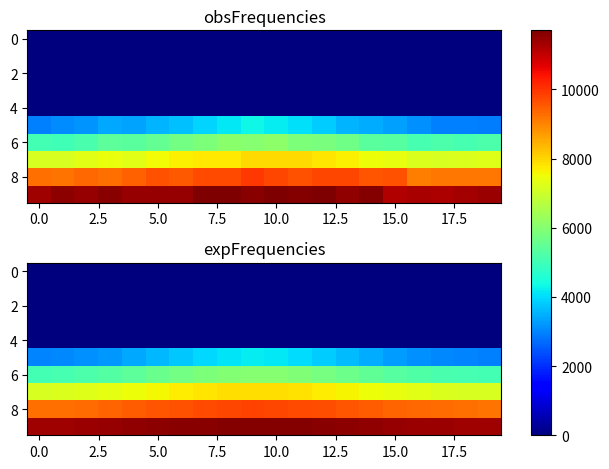

Here is the Python script that generated this plot:
import matplotlib.pyplot as plt
import numpy as np
obsFrequencies = np.array([[ 0, 0, 0, 0, 0, 0, 0, 0, 0, 0, 0, 0, 0, 0, 0, 0, 0, 0, 0, 0], [0, 0, 0, 0, 0, 0, 0, 0, 0, 0, 0, 0, 0, 0, 0, 0, 0, 0, 0, 0], [0, 0, 0, 0, 0, 0, 0, 0, 0, 0, 0, 0, 0, 0, 0, 0, 0, 0, 0, 0], [0, 0, 0, 0, 0, 0, 0, 0, 0, 0, 0, 0, 0, 0, 0, 0, 0, 0, 0, 0], [0, 0, 0, 0, 0, 0, 0, 0, 0, 0, 0, 0, 0, 0, 0, 0, 0, 0, 0, 0], [2973, 3099, 3200, 3386, 3374, 3556, 3684, 3899, 4120, 4333, 4170, 4035, 3837, 3554, 3450, 3325, 3156, 2949, 2947, 2895], [5059, 5017, 5154, 5430, 5378, 5512, 5735, 5881, 6078, 6010, 6085, 5888, 5826, 5673, 5365, 5338, 5085, 5213, 5082, 5201], [7148, 7175, 7281, 7414, 7313, 7547, 7681, 7763, 7764, 7948, 7950, 7931, 7812, 7664, 7473, 7368, 7226, 7176, 7217, 7263], [9252, 9222, 9345, 9258, 9430, 9630, 9531, 9718, 9716, 9931, 9761, 9614, 9767, 9747, 9586, 9620, 9102, 9183, 9194, 9160], [11388, 11563, 11475, 11593, 11448, 11454, 11449, 11674, 11686, 11593, 11710, 11659, 11690, 11525, 11648, 11192, 11283, 11234, 11310, 11390 ]]);
expFrequencies = np.array([[ 0, 0, 0, 0, 0, 0, 0, 0, 0, 0, 0, 0, 0, 0, 0, 0, 0, 0, 0, 0], [0, 0, 0, 0, 0, 0, 0, 0, 0, 0, 0, 0, 0, 0, 0, 0, 0, 0, 0, 0], [0, 0, 0, 0, 0, 0, 0, 0, 0, 0, 0, 0, 0, 0, 0, 0, 0, 0, 0, 0], [0, 0, 0, 0, 0, 0, 0, 0, 0, 0, 0, 0, 0, 0, 0, 0, 0, 0, 0, 0], [0, 0, 0, 0, 0, 0, 0, 0, 0, 0, 0, 0, 0, 0, 0, 0, 0, 0, 0, 0], [2977.96, 3029.03, 3117.71, 3243.73, 3404.53, 3592.56, 3792.1, 3977.26, 4114.65, 4173.17, 4137.86, 4017.86, 3841.48, 3642.74, 3449.93, 3281.27, 3146.07, 3047.87, 2987.34, 2964.12], [5070.79, 5115.7, 5192.82, 5300.62, 5435.15, 5588.36, 5746.3, 5888.78, 5992.06, 6035.44, 6009.31, 5919.52, 5784.68, 5628.52, 5472.54, 5332.33, 5217.27, 5132.17, 5079.06, 5058.55], [7156.75, 7194.73, 7259.26, 7348.01, 7456.47, 7577, 7698.05, 7804.56, 7880.24, 7911.65, 7892.76, 7827.22, 7726.99, 7608.09, 7486.17, 7373.8, 7279.54, 7208.59, 7163.77, 7146.36], [9246.56, 9276.21, 9326.01, 9393.35, 9473.89, 9561.2, 9646.66, 9720.08, 9771.27, 9792.29, 9779.66, 9735.49, 9666.77, 9583.36, 9495.61, 9412.67, 9341.51, 9286.96, 9252.06, 9238.4], [11367.5, 11384, 11411.4, 11447.6, 11489.8, 11534.3, 11576.7, 11612.2, 11636.4, 11646.3, 11640.4, 11619.5, 11586.5, 11545.4, 11501, 11457.8, 11419.8, 11390, 11370.6, 11363 ]]);
fig, (ax1, ax2) = plt.subplots(2)
combined = np.array([obsFrequencies, expFrequencies])
vmin, vmax = np.min(combined), np.max(combined)
cmap = plt.colormaps["jet"]
ax1.imshow(obsFrequencies, cmap=cmap, aspect='auto', vmin = vmin, vmax = vmax)
ax1.title.set_text("obsFrequencies")
im = ax2.imshow(expFrequencies, cmap=cmap, aspect='auto', vmin = vmin, vmax = vmax)
ax2.title.set_text("expFrequencies")
fig.tight_layout()
fig.colorbar(im, ax=list([ax1, ax2]))
plt.show()
